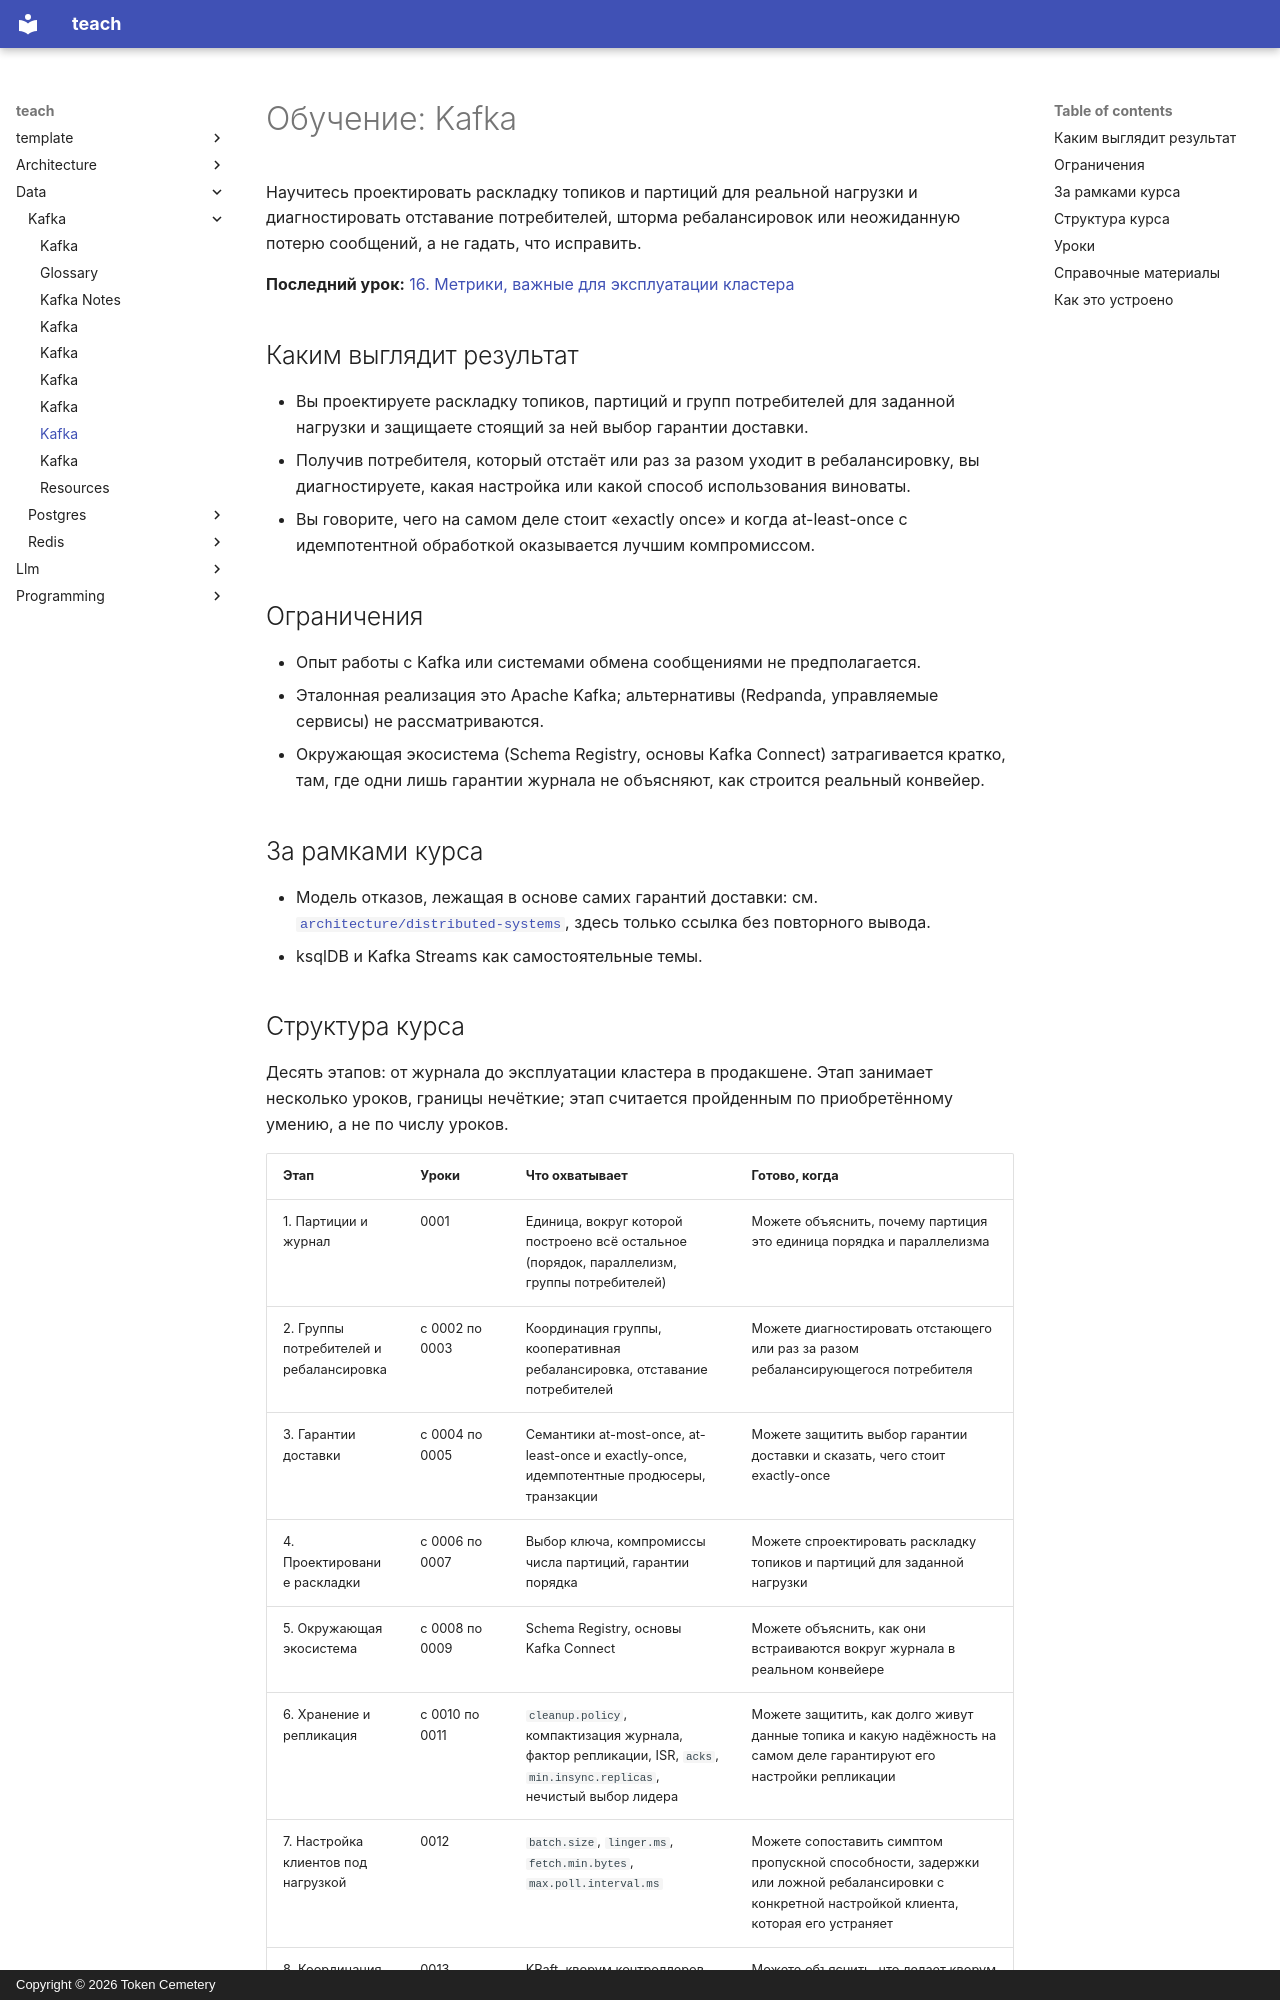

repository: TokenCemetery/teach · page: data/kafka/README.ru/index.html · generator: mkdocs · copyright: Copyright © 2026 Token Cemetery

---
title: Kafka
description: "Владейте журналом: партиции, группы потребителей, гарантии доставки и чего на самом деле стоит «exactly once»"
type: topic
---

# Обучение: Kafka

Научитесь проектировать раскладку топиков и партиций для реальной нагрузки и диагностировать отставание потребителей, шторма ребалансировок или неожиданную потерю сообщений, а не гадать, что исправить.

**Последний урок:** [16. Метрики, важные для эксплуатации кластера](lessons/0016-the-metrics-that-matter-for-operating-a-cluster.md)

## Каким выглядит результат

- Вы проектируете раскладку топиков, партиций и групп потребителей для заданной нагрузки и защищаете стоящий за ней выбор гарантии доставки.
- Получив потребителя, который отстаёт или раз за разом уходит в ребалансировку, вы диагностируете, какая настройка или какой способ использования виноваты.
- Вы говорите, чего на самом деле стоит «exactly once» и когда at-least-once с идемпотентной обработкой оказывается лучшим компромиссом.

## Ограничения

- Опыт работы с Kafka или системами обмена сообщениями не предполагается.
- Эталонная реализация это Apache Kafka; альтернативы (Redpanda, управляемые сервисы) не рассматриваются.
- Окружающая экосистема (Schema Registry, основы Kafka Connect) затрагивается кратко, там, где одни лишь гарантии журнала не объясняют, как строится реальный конвейер.

## За рамками курса

- Модель отказов, лежащая в основе самих гарантий доставки: см. [`architecture/distributed-systems`](../../architecture/distributed-systems/), здесь только ссылка без повторного вывода.
- ksqlDB и Kafka Streams как самостоятельные темы.
